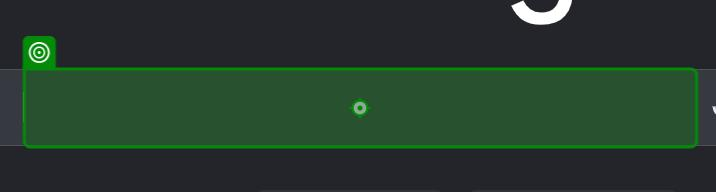
Task: PEP RPA Training
Workflow: exceltempdata

Step 1: type "[CurrentRow("City").ToString + " temperature humidity"]" into the text box in window 'Google' (chrome.exe)
